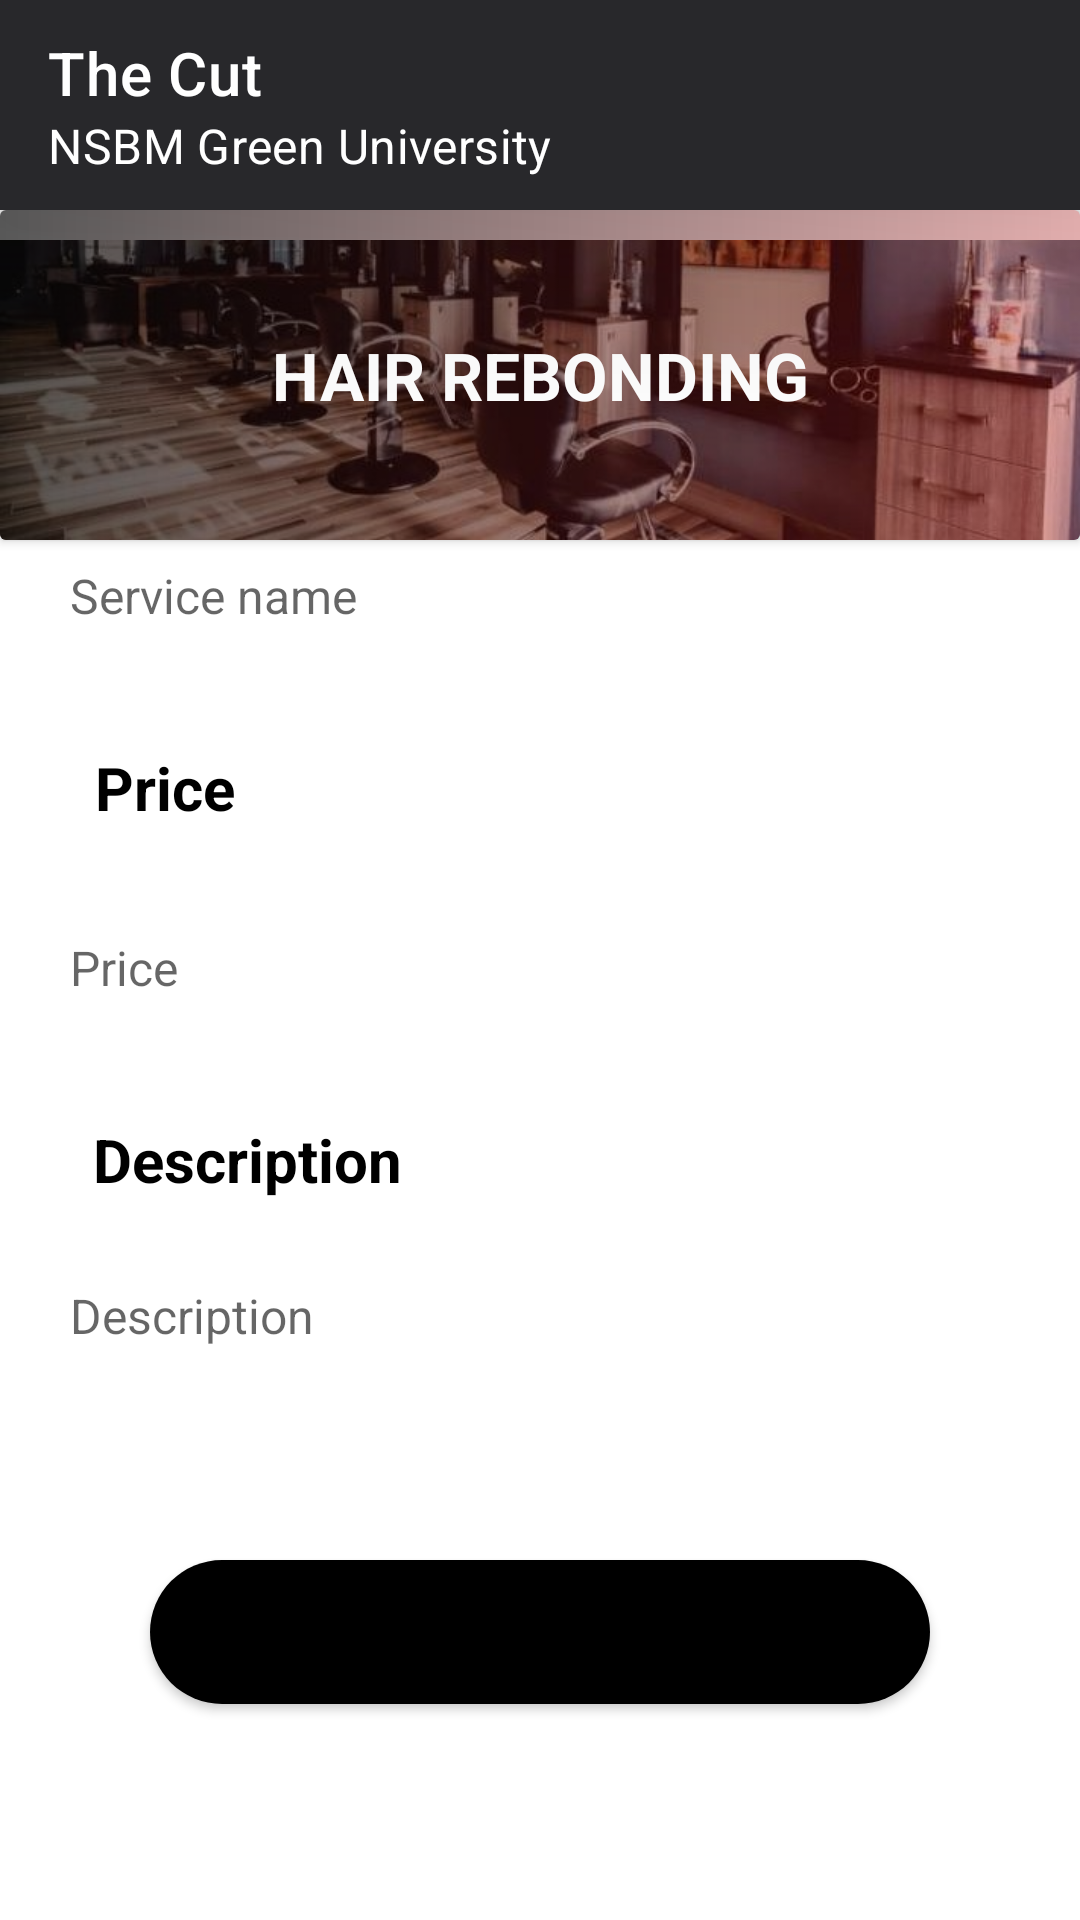

Reconstruct the res/layout file that produces this screen, plus the resources it refers to.
<!-- AndroidManifest.xml: application theme Theme.TheCut -->
<!-- res/layout/activity_admin_add.xml -->
<?xml version="1.0" encoding="utf-8"?>
<LinearLayout xmlns:android="http://schemas.android.com/apk/res/android"
    xmlns:app="http://schemas.android.com/apk/res-auto"
    xmlns:tools="http://schemas.android.com/tools"
    android:layout_width="match_parent"
    android:layout_height="match_parent"
    android:orientation="vertical"
    tools:context=".AdminEdit">




    <androidx.appcompat.widget.Toolbar
        android:id="@+id/toolbarAE"
        android:layout_width="match_parent"
        android:layout_height="70dp"
        android:background="@color/matte_black"
        android:elevation="55dp"
        app:buttonGravity="center_vertical"
        app:layout_constraintTop_toTopOf="parent"
        app:navigationIcon="@drawable/ic_baseline_arrow_back_ios_24"
        app:subtitle="NSBM Green University"
        app:subtitleTextColor="@color/white"
        app:title="The Cut"
        app:titleMarginStart="10dp"
        app:titleTextColor="@color/white">

    </androidx.appcompat.widget.Toolbar>


    <androidx.constraintlayout.widget.ConstraintLayout
        android:layout_width="match_parent"
        android:layout_height="match_parent">


        <androidx.cardview.widget.CardView
            android:id="@+id/cardViewAE"
            android:layout_width="match_parent"
            android:layout_height="110dp"
            app:layout_constraintEnd_toEndOf="parent"
            app:layout_constraintStart_toStartOf="parent"
            app:layout_constraintTop_toTopOf="parent">


            <ImageView
                android:layout_width="match_parent"
                android:layout_height="120dp"
                android:src="@drawable/nacover"
                />

            <ImageView
                android:layout_width="match_parent"
                android:layout_height="match_parent"
                android:background="@drawable/overlay" />

            <TextView
                android:layout_width="match_parent"
                android:layout_height="match_parent"
                android:gravity="center"
                android:text="HAIR REBONDING"
                android:textColor="@color/white"
                android:textSize="22sp"
                android:textStyle="bold" />


        </androidx.cardview.widget.CardView>


        <TextView
            android:id="@+id/textView"
            android:layout_width="wrap_content"
            android:layout_height="wrap_content"
            android:fontFamily="sans-serif"
            android:text="Service Name"
            android:textColor="#000000"
            android:textSize="20sp"
            android:textStyle="bold"
            app:layout_constraintBottom_toTopOf="@+id/haircut"
            app:layout_constraintEnd_toEndOf="parent"
            app:layout_constraintHorizontal_bias="0.13"
            app:layout_constraintStart_toStartOf="parent"
            app:layout_constraintTop_toBottomOf="@+id/cardViewAE"
            app:layout_constraintVertical_bias="0.616" />

        <Button
            android:id="@+id/button"
            android:layout_width="match_parent"
            android:layout_height="wrap_content"
            android:layout_marginLeft="50dp"
            android:layout_marginRight="50dp"
            android:layout_marginBottom="72dp"
            android:background="@drawable/custom_btn"
            android:text="+ Add Service"
            app:layout_constraintBottom_toBottomOf="parent"
            app:layout_constraintEnd_toEndOf="parent"
            app:layout_constraintHorizontal_bias="0.505"
            app:layout_constraintStart_toStartOf="parent" />

        <EditText
            android:id="@+id/description"
            android:layout_width="331dp"
            android:layout_height="40dp"
            android:layout_marginBottom="184dp"
            android:background="@drawable/admineditbox"
            android:elevation="5dp"
            android:inputType="text"
            android:paddingStart="10dp"
            android:paddingTop="5dp"
            android:hint="Description"
            android:textAlignment="textStart"
            android:textColor="#000000"
            android:textSize="16sp"
            app:layout_constraintBottom_toBottomOf="parent"
            app:layout_constraintEnd_toEndOf="parent"
            app:layout_constraintHorizontal_bias="0.462"
            app:layout_constraintStart_toStartOf="parent" />

        <TextView
            android:id="@+id/textView4"
            android:layout_width="wrap_content"
            android:layout_height="wrap_content"
            android:layout_marginBottom="240dp"
            android:text="Description"
            android:textColor="#000000"
            android:textSize="20sp"
            android:textStyle="bold"
            app:layout_constraintBottom_toBottomOf="parent"
            app:layout_constraintEnd_toEndOf="parent"
            app:layout_constraintHorizontal_bias="0.12"
            app:layout_constraintStart_toStartOf="parent" />

        <EditText
            android:id="@+id/price"
            android:layout_width="331dp"
            android:layout_height="40dp"
            android:layout_marginBottom="300dp"
            android:background="@drawable/admineditbox"
            android:elevation="5dp"
            android:paddingStart="10dp"
            android:paddingTop="5dp"
            android:hint="Price"
            android:textAlignment="textStart"
            android:textColor="#000000"
            android:textSize="16sp"
            app:layout_constraintBottom_toBottomOf="parent"
            app:layout_constraintEnd_toEndOf="parent"
            app:layout_constraintHorizontal_bias="0.462"
            app:layout_constraintStart_toStartOf="parent" />

        <TextView
            android:id="@+id/textView3"
            android:layout_width="wrap_content"
            android:layout_height="wrap_content"
            android:layout_marginBottom="364dp"
            android:text="Price"
            android:textColor="#000000"
            android:textSize="20sp"
            android:textStyle="bold"
            app:layout_constraintBottom_toBottomOf="parent"
            app:layout_constraintEnd_toEndOf="parent"
            app:layout_constraintHorizontal_bias="0.101"
            app:layout_constraintStart_toStartOf="parent" />

        <EditText
            android:id="@+id/haircut"
            android:layout_width="331dp"
            android:layout_height="40dp"
            android:layout_marginBottom="424dp"
            android:background="@drawable/admineditbox"
            android:elevation="5dp"
            android:paddingStart="10dp"
            android:paddingTop="5dp"
            android:hint="Service name"
            android:textAlignment="textStart"
            android:textColor="#000000"
            android:textSize="16sp"
            app:layout_constraintBottom_toBottomOf="parent"
            app:layout_constraintEnd_toEndOf="parent"
            app:layout_constraintHorizontal_bias="0.462"
            app:layout_constraintStart_toStartOf="parent" />


    </androidx.constraintlayout.widget.ConstraintLayout>

</LinearLayout>
<!-- resources referenced by this layout -->
<resources>
  <color name="matte_black">#28282B</color>
  <color name="white">#FFFFFFFF</color>
  <!-- drawable custom_btn (drawable) -->
  <?xml version="1.0" encoding="utf-8"?>
  <shape xmlns:android="http://schemas.android.com/apk/res/android" android:shape="rectangle">
  
      <gradient android:type="linear" android:startColor="@color/black" android:endColor="@color/black"/>
      <corners android:radius="100dp"/>
  
  
  </shape>
  <!-- drawable nacover: jpg bitmap (drawable, 63828 bytes) -->
  <!-- drawable overlay (drawable) -->
  <?xml version="1.0" encoding="utf-8"?>
  <shape xmlns:android="http://schemas.android.com/apk/res/android">
  
      <gradient
          android:angle="0"
          android:startColor="#A1000000"
          android:endColor="#45CF0000"
          android:type="linear"
          />
  
  </shape>
  <style name="Theme.TheCut" parent="Theme.MaterialComponents.DayNight.NoActionBar">
          
          <item name="colorPrimary">@color/purple_500</item>
          <item name="colorPrimaryVariant">@color/matte_black</item>
          <item name="colorOnPrimary">@color/white</item>
          
          <item name="colorSecondary">@color/teal_200</item>
          <item name="colorSecondaryVariant">@color/teal_700</item>
          <item name="colorOnSecondary">@color/black</item>
          
          <item name="android:statusBarColor" tools:targetApi="l">?attr/colorPrimaryVariant</item>
          
      </style>
  <color name="black">#FF000000</color>
  <color name="purple_500">#FF6200EE</color>
  <color name="teal_200">#FF03DAC5</color>
  <color name="teal_700">#FF018786</color>
</resources>
